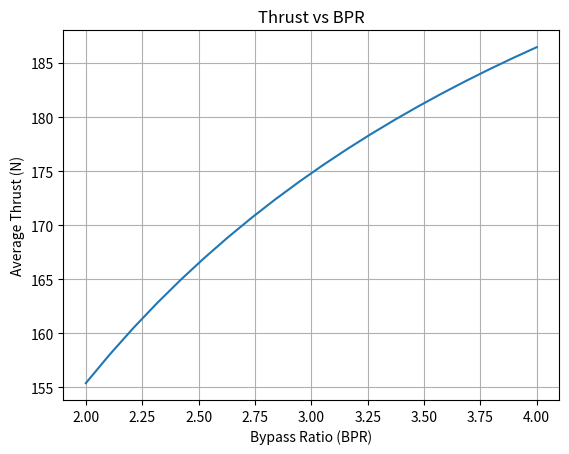

Write Python code to recreate this figure.
import numpy as np
import matplotlib.pyplot as plt
import csv
from dataclasses import dataclass


#SI Units Only

# Bartlett - 26504

# ADVANCED TURBOFAN PARAMETRIC CYCLE MODEL
@dataclass
class Params:
    "The efficiency, pressure, cp_t, gamma_t, h_PR, Tt4 values aren't set in stone"
    Consider_Core_Performance = False
    'Weight in kilograms'
    Weight: float = 8

    #Specific heat ratios and constant pressure specific heat for compressor and turbine
    gamma_c: float = 1.4
    gamma_t: float = 1.33
    cp_c: float = 1006.0
    cp_t: float = 1156.0

    # Ambient conditions
    T0: float = 288.15
    P0: float = 101325.0
    V0: float = 35

    # Efficiencies
    eta_burner: float = 0.9
    eta_mechanical: float = 0.95

    #Polytropic Efficiencies
    polytropic_eff_comp: float = 0.8
    polytropic_eff_fan: float = 0.87
    polytropic_eff_turbine: float = 0.85

    #Total Pressure Ratios
    pi_d_max: float = 0.97
    pi_burner: float = 0.95
    pi_nozzle: float = 1.4
    pi_fan_nozzle: float = 1.2
    pi_fan: float = 1.3
    pi_compressor: float = 4

    # Engine assumptions
    mdot_total: float = 0.71

    'Low Heating Value of fuel Jet-A J/kg [(JP-8:43.17, Jet A1:43.33) <-- MJ/kg]'
    h_PR: float = 42.8 * (10 ** 6)

    'Burner exit temperature'
    Tt4: float = 1070.0
    g: float = 9.81


def total_conditions(T, P, M, gamma):
    Tt = T * (1 + (gamma - 1) / 2 * M ** 2)
    Pt = P * (Tt / T) ** (gamma / (gamma - 1))
    return Tt, Pt


def turbofan_cycle(BPR, p: Params):
    # Specific Gas Constants

    R_c: float = ((p.gamma_c - 1) / p.gamma_c) * p.cp_c
    R_t: float = ((p.gamma_t - 1) / p.gamma_t) * p.cp_t
    # Speed of Sound
    a0: float = np.sqrt(p.gamma_c * R_c * p.T0)
    M0 = p.V0 / a0

    'Checks Mach Number and adjusts the freestream efficiency (π_d=π_d_max*n_r)'
    pi_d = p.pi_d_max * (1 if M0 <= 1 else (1 - 0.075 * (M0 - 1) ** 1.35))

    'Freestream total temp and pressure ratios'
    tau_r = (1 + ((p.gamma_c - 1) / 2) * M0 ** 2)
    pi_r: float = tau_r ** (p.gamma_c / (p.gamma_c - 1))

    'Burner enthalpy ratio'
    tau_lambda = (p.cp_t * p.Tt4) / (p.cp_c * p.T0)

    tau_compressor = p.pi_compressor ** ((p.gamma_c - 1) / (p.gamma_c * p.polytropic_eff_comp))
    eta_compressor = (p.pi_compressor ** ((p.gamma_c - 1) / p.gamma_c) - 1) / (tau_compressor - 1)

    tau_fan: float = p.pi_fan ** ((p.gamma_c - 1) / (p.gamma_c * p.polytropic_eff_fan))
    eta_fan: float = (p.pi_fan ** ((p.gamma_c - 1) / p.gamma_c) - 1) / (tau_fan - 1)

    fuel_air_ratio = (tau_lambda - tau_r * tau_compressor) / (((p.eta_burner * p.h_PR) / (p.cp_c * p.T0)) - tau_lambda)

    tau_turbine: float = 1 - (1 / (p.eta_mechanical * (1 + fuel_air_ratio))) * (tau_r / tau_lambda) * (
                tau_compressor - 1 + BPR * (tau_fan - 1))
    pi_turbine: float = tau_turbine ** (p.gamma_t / ((p.gamma_t - 1) * p.polytropic_eff_turbine))
    eta_turbine = (1 - tau_turbine) / (1 - tau_turbine ** (1 / p.polytropic_eff_turbine))

    def exit_pressure_conditions(pi_r, pi_d, pi_fan, pi_fan_nozzle, pi_compressor, pi_turbine):

        P0_P19_cond: float = (((p.gamma_c + 1) / 2) ** (p.gamma_c / (p.gamma_c - 1))) / (
                    pi_r * pi_d * pi_fan * pi_fan_nozzle)
        P0_P9_cond: float = (((p.gamma_t + 1) / 2) ** (p.gamma_t / (p.gamma_t - 1))) / (
                    pi_r * pi_d * pi_compressor * pi_r * p.pi_burner * pi_turbine * p.pi_nozzle)

        return P0_P19_cond, P0_P9_cond

    P0_P19, P0_P9 = exit_pressure_conditions(pi_r, pi_d, p.pi_fan, p.pi_fan_nozzle, p.pi_compressor, pi_turbine)

    'Checks to see if nozzles are choked'
    P19 = (P0_P19 ** -1) * p.P0
    P9 = (P0_P9 ** -1) * p.P0

    if P19 < p.P0 and P9 > p.P0:
        'P19=P0'
        P0_P19 = 1
    elif P9 < p.P0 and P19 > p.P0:
        'P9=P0'
        P0_P9 = 1
    elif P9 < p.P0 and P19 < p.P0:
        'P19=P0 and P9=P0'
        P0_P9 = 1
        P0_P19 = 1

    OPR=p.pi_compressor*pi_d*pi_r

    return P0_P9, P0_P19, a0, M0, pi_d, tau_r, pi_r, tau_lambda, tau_compressor, tau_fan, fuel_air_ratio, tau_turbine, pi_turbine, R_c, R_t, OPR


def Turbofan_Performance(BPR: float, p: Params):
    "Don't know if function is called correctly"
    P0_P9, P0_P19, a0, M0, pi_d, tau_r, pi_r, tau_lambda, tau_compressor, tau_fan, fuel_air_ratio, tau_turbine, pi_turbine, R_c, R_t, OPR = turbofan_cycle(
        BPR, p)

    'Core Characteristics'
    Pt9_P9 = P0_P9 * pi_r * pi_d * p.pi_compressor * p.pi_burner * pi_turbine * p.pi_nozzle
    M9: float = np.sqrt((2 / (p.gamma_t - 1)) * (Pt9_P9 ** ((p.gamma_t - 1) / p.gamma_t) - 1))
    'Static Temp ratio for core exit to ambient'
    T9_T0 = (tau_lambda * tau_turbine * p.cp_c) / ((Pt9_P9 ** ((p.gamma_t - 1) / p.gamma_t)) * p.cp_t)

    V9_a0 = M9 * np.sqrt(((p.gamma_t * R_t) / (p.gamma_c * R_c)) * T9_T0)


    'Bypass Characteristics'
    Pt19_P19 = P0_P19 * pi_r * pi_d * p.pi_fan * p.pi_fan_nozzle
    M19: float = np.sqrt((2 / (p.gamma_c - 1)) * (Pt19_P19 ** ((p.gamma_c - 1) / p.gamma_c) - 1))
    T19_T0 = (tau_r * tau_fan) / (Pt19_P19 ** ((p.gamma_c - 1) / p.gamma_c))
    V19_a0 = M19 * np.sqrt(T19_T0)

    'Specific Thrust, F/(total mass flow)'
    if p.Consider_Core_Performance == False:
        Specific_Thrust: float = ((BPR * a0) / (1 + BPR)) * (V19_a0 - M0 + (T19_T0 / V19_a0) * ((1 - P0_P19) / p.gamma_c))
    elif p.Consider_Core_Performance == True:
        Specific_Thrust: float = (a0 / (1 + BPR)) * (((1 + fuel_air_ratio) * V9_a0 - M0 + (1 + fuel_air_ratio) * (
                (R_t * T9_T0) / (R_c * V9_a0)) * ((1 - P0_P9) / p.gamma_c)) + ((BPR * a0) / (1 + BPR)) * (
                                                             V19_a0 - M0 + (T19_T0 / V19_a0) * (
                                                             (1 - P0_P19) / p.gamma_c)))


    SFC: float = fuel_air_ratio / ((1 + BPR) * Specific_Thrust)

    'Propulsive Efficiency'
    eta_propulsive = (2 * M0 * ((1 + fuel_air_ratio) * V9_a0 + BPR * V19_a0 - (1 + BPR) * M0)) / (
                (1 + fuel_air_ratio) * (V9_a0 ** 2) + BPR * (V19_a0 ** 2) - (1 + BPR) * (M0 ** 2))

    'Thermal Efficiency'
    eta_thermal = ((a0 ** 2) * ((1 + fuel_air_ratio) * (V9_a0 ** 2) + BPR * (V19_a0 ** 2) - (1 + BPR) * (M0 ** 2))) / (
                2 * fuel_air_ratio * p.h_PR)

    'Total Efficiency'
    eta_total = eta_propulsive * eta_thermal

    # Compressor
    Tt0, Pt0 = total_conditions(p.T0, p.P0, M0, p.gamma_c)
    Tt2: float = Tt0
    Tt3 = tau_compressor * Tt2
    mdot_core = p.mdot_total / (1 + BPR)

    # Turbine power balance
    Wc = mdot_core * p.cp_c * (Tt3 - Tt2)

    'Thrust to weight ratio'
    tw = Specific_Thrust / p.Weight

    V9 = V9_a0 * a0
    V19 = V19_a0 * a0
    return Specific_Thrust, eta_thermal, eta_propulsive, eta_total, M9, M19, V9_a0, V19_a0, Pt9_P9, Pt19_P19, T9_T0, T19_T0, SFC, tw


def main():
    p = Params()

    BPR_range = np.linspace(2.0, 4.0, 20)

    results = []

    for BPR in BPR_range:
        Specific_Thrust, eta_thermal, eta_propulsive, eta_total, M9, M19, V9_a0, V19_a0, Pt9_P9, Pt19_P19, T9_T0, T19_T0, SFC, tw = Turbofan_Performance(
            BPR, p)
        OPR = turbofan_cycle(BPR, p)[15]

        results.append(
            [BPR, OPR, Specific_Thrust, eta_thermal, eta_propulsive, eta_total, M9, M19, V9_a0, V19_a0, Pt9_P9,
             Pt19_P19, T9_T0, T19_T0, SFC, tw])

    # Save CSV
    with open("Advanced_Turbofan_Trade_Results.csv", "w", newline="") as f:
        writer = csv.writer(f)
        writer.writerow(
            ["BPR", "OPR", "Specific Thrust (N)", "n_thermal", "n_propulsive", "n_total", "M9", "M19", "V9/a0",
             "V19/a0", "Pt9/P9", "Pt19/P19", "T9/T0", "T19/T0", "SFC", "T/W"])
        writer.writerows(results)

    'Plot functions need to be checked due to above changes'
    # Plot Thrust vs BPR
    thrust_avg = []
    for BPR in BPR_range:
        thrust_vals = [r[2] for r in results if abs(r[0] - BPR) < 1e-6]
        thrust_avg.append(np.mean(thrust_vals))

    plt.figure()
    plt.plot(BPR_range, thrust_avg)
    plt.xlabel("Bypass Ratio (BPR)")
    plt.ylabel("Average Thrust (N)")
    plt.title("Thrust vs BPR")
    plt.grid()
    plt.show()

    print("Trade Study Complete.")
    print("Results saved as Advanced_Turbofan_Trade_Results.csv")


if __name__ == "__main__":
    main()
